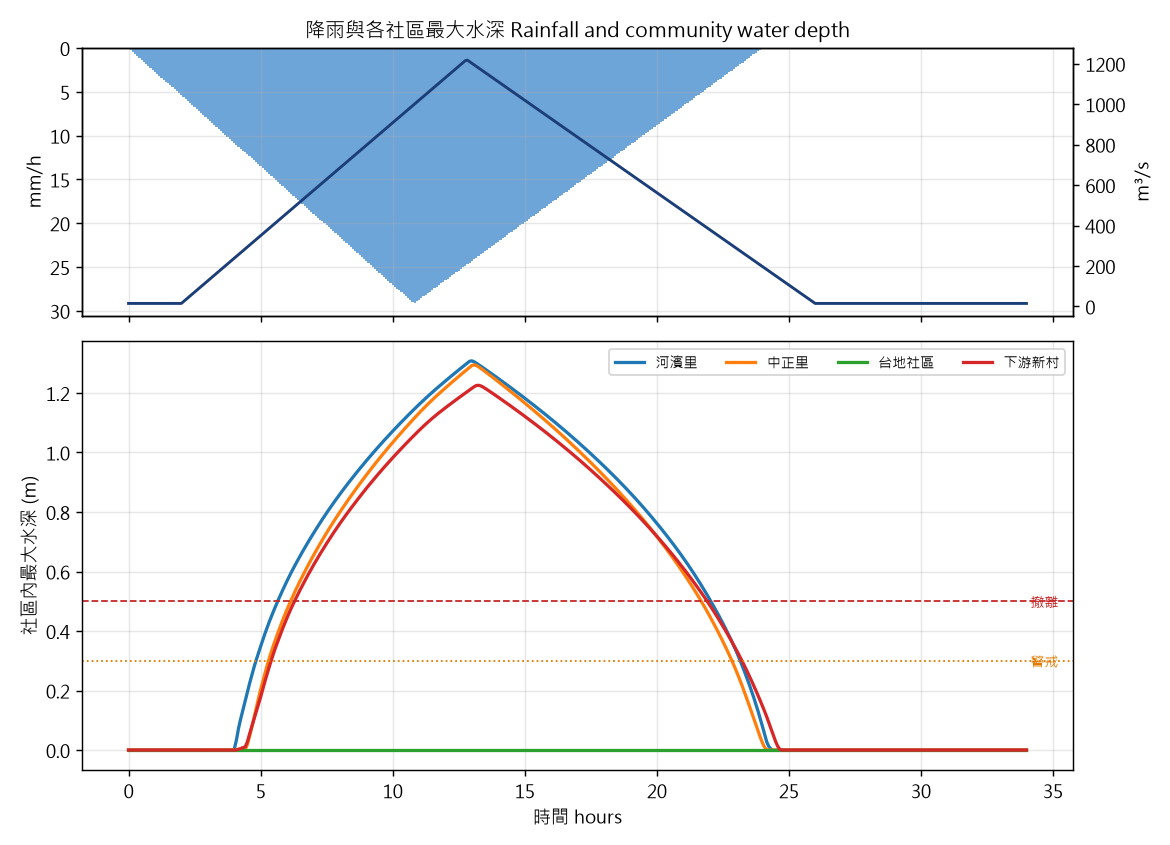

Data behind this chart, as committed beside it:
time_h, community, status, max_depth_m, median_depth_m, max_hazard
0.0, 河濱里, safe, 0.0, 0.0, 0.0
0.0, 中正里, safe, 0.0, 0.0, 0.0
0.0, 台地社區, safe, 0.0, 0.0, 0.0
0.0, 下游新村, safe, 0.0, 0.0, 0.0
0.083, 河濱里, safe, 0.0, 0.0, 0.0
0.083, 中正里, safe, 0.0, 0.0, 0.0
0.083, 台地社區, safe, 0.0, 0.0, 0.0
0.083, 下游新村, safe, 0.0, 0.0, 0.0
0.167, 河濱里, safe, 0.0, 0.0, 0.0
0.167, 中正里, safe, 0.0, 0.0, 0.0
0.167, 台地社區, safe, 0.0, 0.0, 0.0
0.167, 下游新村, safe, 0.0, 0.0, 0.0
0.25, 河濱里, safe, 0.0, 0.0, 0.0
0.25, 中正里, safe, 0.0, 0.0, 0.0
0.25, 台地社區, safe, 0.0, 0.0, 0.0
0.25, 下游新村, safe, 0.0, 0.0, 0.0
0.333, 河濱里, safe, 0.0, 0.0, 0.0
0.333, 中正里, safe, 0.0, 0.0, 0.0
0.333, 台地社區, safe, 0.0, 0.0, 0.0
0.333, 下游新村, safe, 0.0, 0.0, 0.0
0.417, 河濱里, safe, 0.0, 0.0, 0.0
0.417, 中正里, safe, 0.0, 0.0, 0.0
0.417, 台地社區, safe, 0.0, 0.0, 0.0
0.417, 下游新村, safe, 0.0, 0.0, 0.0
0.5, 河濱里, safe, 0.0, 0.0, 0.0
0.5, 中正里, safe, 0.0, 0.0, 0.0
0.5, 台地社區, safe, 0.0, 0.0, 0.0
0.5, 下游新村, safe, 0.0, 0.0, 0.0
0.583, 河濱里, safe, 0.0, 0.0, 0.0
0.583, 中正里, safe, 0.0, 0.0, 0.0
0.583, 台地社區, safe, 0.0, 0.0, 0.0
0.583, 下游新村, safe, 0.0, 0.0, 0.0
0.667, 河濱里, safe, 0.0, 0.0, 0.0
0.667, 中正里, safe, 0.0, 0.0, 0.0
0.667, 台地社區, safe, 0.0, 0.0, 0.0
0.667, 下游新村, safe, 0.0, 0.0, 0.0
0.75, 河濱里, safe, 0.0, 0.0, 0.0
0.75, 中正里, safe, 0.0, 0.0, 0.0
0.75, 台地社區, safe, 0.0, 0.0, 0.0
0.75, 下游新村, safe, 0.0, 0.0, 0.0
0.833, 河濱里, safe, 0.0, 0.0, 0.0
0.833, 中正里, safe, 0.0, 0.0, 0.0
0.833, 台地社區, safe, 0.0, 0.0, 0.0
0.833, 下游新村, safe, 0.0, 0.0, 0.0
0.917, 河濱里, safe, 0.0, 0.0, 0.0
0.917, 中正里, safe, 0.0, 0.0, 0.0
0.917, 台地社區, safe, 0.0, 0.0, 0.0
0.917, 下游新村, safe, 0.0, 0.0, 0.0
1.0, 河濱里, safe, 0.0, 0.0, 0.0
1.0, 中正里, safe, 0.0, 0.0, 0.0
1.0, 台地社區, safe, 0.0, 0.0, 0.0
1.0, 下游新村, safe, 0.0, 0.0, 0.0
1.083, 河濱里, safe, 0.0, 0.0, 0.0
1.083, 中正里, safe, 0.0, 0.0, 0.0
1.083, 台地社區, safe, 0.0, 0.0, 0.0
1.083, 下游新村, safe, 0.0, 0.0, 0.0
1.167, 河濱里, safe, 0.0, 0.0, 0.0
1.167, 中正里, safe, 0.0, 0.0, 0.0
1.167, 台地社區, safe, 0.0, 0.0, 0.0
1.167, 下游新村, safe, 0.0, 0.0, 0.0
... 1,576 more rows
